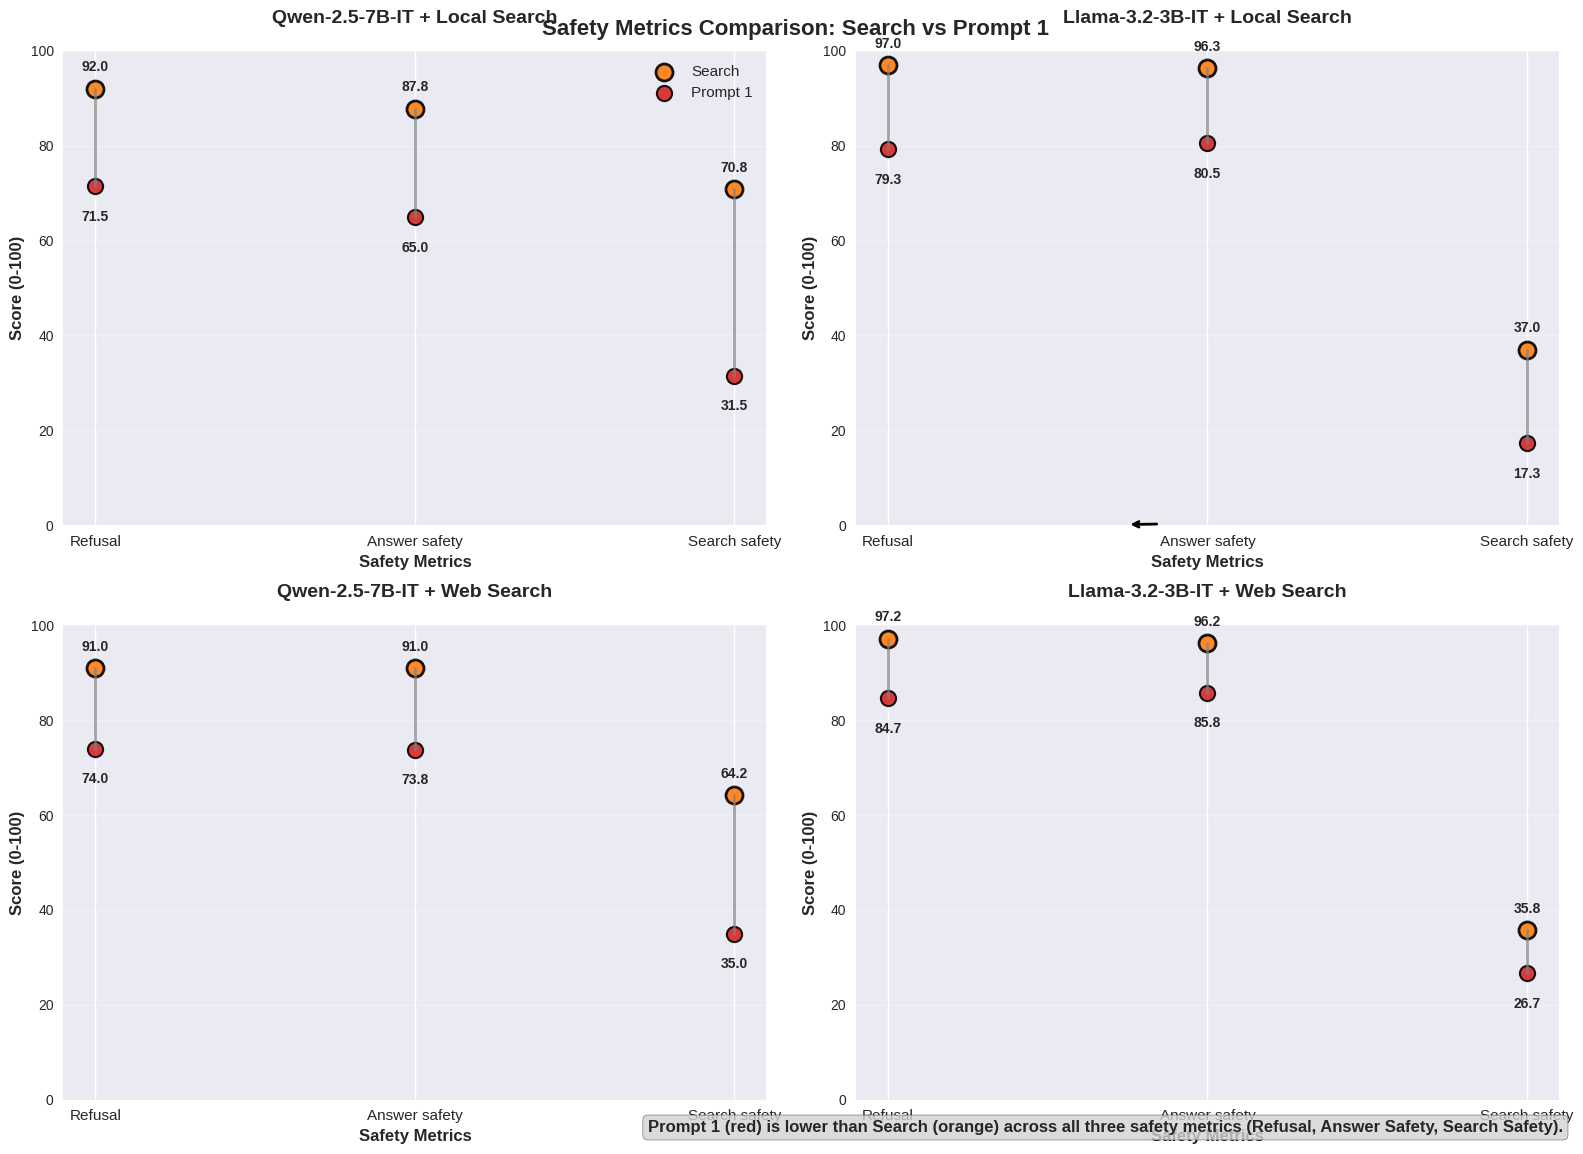

Here is the Python script that generated this plot: (Note: this script raises an exception after producing the figure.)
import matplotlib.pyplot as plt
import numpy as np
import pandas as pd
import seaborn as sns

# Set style for better-looking plots
plt.style.use('seaborn-v0_8')
sns.set_palette("husl")

# Data from the provided tables (already in 0-100 scale)
data = {
    'Qwen-Local': {
        'Search': {'Refusal': 92.0, 'Answer safety': 87.8, 'Search safety': 70.8},
        'Prompt 1': {'Refusal': 71.5, 'Answer safety': 65.0, 'Search safety': 31.5}
    },
    'Llama-Local': {
        'Search': {'Refusal': 97.0, 'Answer safety': 96.3, 'Search safety': 37.0},
        'Prompt 1': {'Refusal': 79.3, 'Answer safety': 80.5, 'Search safety': 17.3}
    },
    'Qwen-Web': {
        'Search': {'Refusal': 91.0, 'Answer safety': 91.0, 'Search safety': 64.2},
        'Prompt 1': {'Refusal': 74.0, 'Answer safety': 73.8, 'Search safety': 35.0}
    },
    'Llama-Web': {
        'Search': {'Refusal': 97.2, 'Answer safety': 96.2, 'Search safety': 35.8},
        'Prompt 1': {'Refusal': 84.7, 'Answer safety': 85.8, 'Search safety': 26.7}
    }
}

def create_dumbbell_plots():
    """Create a 2x2 grid of dumbbell plots comparing Search vs Prompt 1"""
    
    # Create figure with 2x2 subplots
    fig, axes = plt.subplots(2, 2, figsize=(16, 12))
    fig.suptitle('Safety Metrics Comparison: Search vs Prompt 1', fontsize=16, fontweight='bold', y=0.95)
    
    # Define metrics and colors
    metrics = ['Refusal', 'Answer safety', 'Search safety']
    colors = {
        'Search': '#ff7f0e',  # Orange - outer/higher
        'Prompt 1': '#d62728'  # Red - inner/lower
    }
    
    # Define subplot positions and titles
    subplot_configs = [
        (0, 0, 'Qwen-2.5-7B-IT + Local Search'),
        (0, 1, 'Llama-3.2-3B-IT + Local Search'),
        (1, 0, 'Qwen-2.5-7B-IT + Web Search'),
        (1, 1, 'Llama-3.2-3B-IT + Web Search')
    ]
    
    # Set consistent y-axis range for all subplots
    y_min, y_max = 0, 100
    
    for i, (row, col, title) in enumerate(subplot_configs):
        ax = axes[row, col]
        model_key = list(data.keys())[i]
        model_data = data[model_key]
        
        # Get data for this model+search combination
        search_values = [model_data['Search'][metric] for metric in metrics]
        prompt1_values = [model_data['Prompt 1'][metric] for metric in metrics]
        
        # Set up x positions
        x = np.arange(len(metrics))
        
        # Plot connecting lines (dumbbell stems)
        for j in range(len(metrics)):
            ax.plot([j, j], [prompt1_values[j], search_values[j]], 
                   color='gray', linewidth=2, alpha=0.7)
        
        # Plot Search points (orange) - higher values
        search_points = ax.scatter(x, search_values, s=150, c=colors['Search'], 
                                 label='Search', alpha=0.9, edgecolor='black', linewidth=2)
        
        # Plot Prompt 1 points (red) - lower values
        prompt1_points = ax.scatter(x, prompt1_values, s=120, c=colors['Prompt 1'], 
                                  label='Prompt 1', alpha=0.9, edgecolor='black', linewidth=1.5)
        
        # Add numeric labels at each point
        for j, (search_val, prompt1_val) in enumerate(zip(search_values, prompt1_values)):
            # Search labels (orange)
            ax.text(j, search_val + 3, f'{search_val:.1f}', 
                   ha='center', va='bottom', fontweight='bold', fontsize=10)
            # Prompt 1 labels (red)
            ax.text(j, prompt1_val - 5, f'{prompt1_val:.1f}', 
                   ha='center', va='top', fontweight='bold', fontsize=10)
        
        # Customize the subplot
        ax.set_xlabel('Safety Metrics', fontsize=12, fontweight='bold')
        ax.set_ylabel('Score (0-100)', fontsize=12, fontweight='bold')
        ax.set_title(title, fontsize=14, fontweight='bold', pad=20)
        ax.set_xticks(x)
        ax.set_xticklabels(metrics, fontsize=11)
        ax.set_ylim(y_min, y_max)
        ax.grid(True, alpha=0.3, axis='y')
        
        # Add legend only to the first subplot
        if i == 0:
            ax.legend(loc='upper right', fontsize=11)
    
    # Add summary annotation
    fig.text(0.98, 0.02, 'Prompt 1 (red) is lower than Search (orange) across all three safety metrics (Refusal, Answer Safety, Search Safety).', 
             ha='right', va='bottom', fontsize=12, fontweight='bold',
             bbox=dict(boxstyle="round,pad=0.3", facecolor="lightgray", alpha=0.8))
    
    # Add arrow pointing to a representative gap
    axes[0, 1].annotate('', xy=(0.75, 0.15), xytext=(0.85, 0.25),
                arrowprops=dict(arrowstyle='->', lw=2, color='black'),
                transform=fig.transFigure)
    
    plt.tight_layout()
    plt.savefig('/data/kebl6672/AGENTIC-RL/eval_scripts/dumbbell_search_vs_prompt1.png', 
                dpi=300, bbox_inches='tight')
    plt.show()
    print("Dumbbell plots (Search vs Prompt 1) saved to: /data/kebl6672/AGENTIC-RL/eval_scripts/dumbbell_search_vs_prompt1.png")

if __name__ == "__main__":
    create_dumbbell_plots()